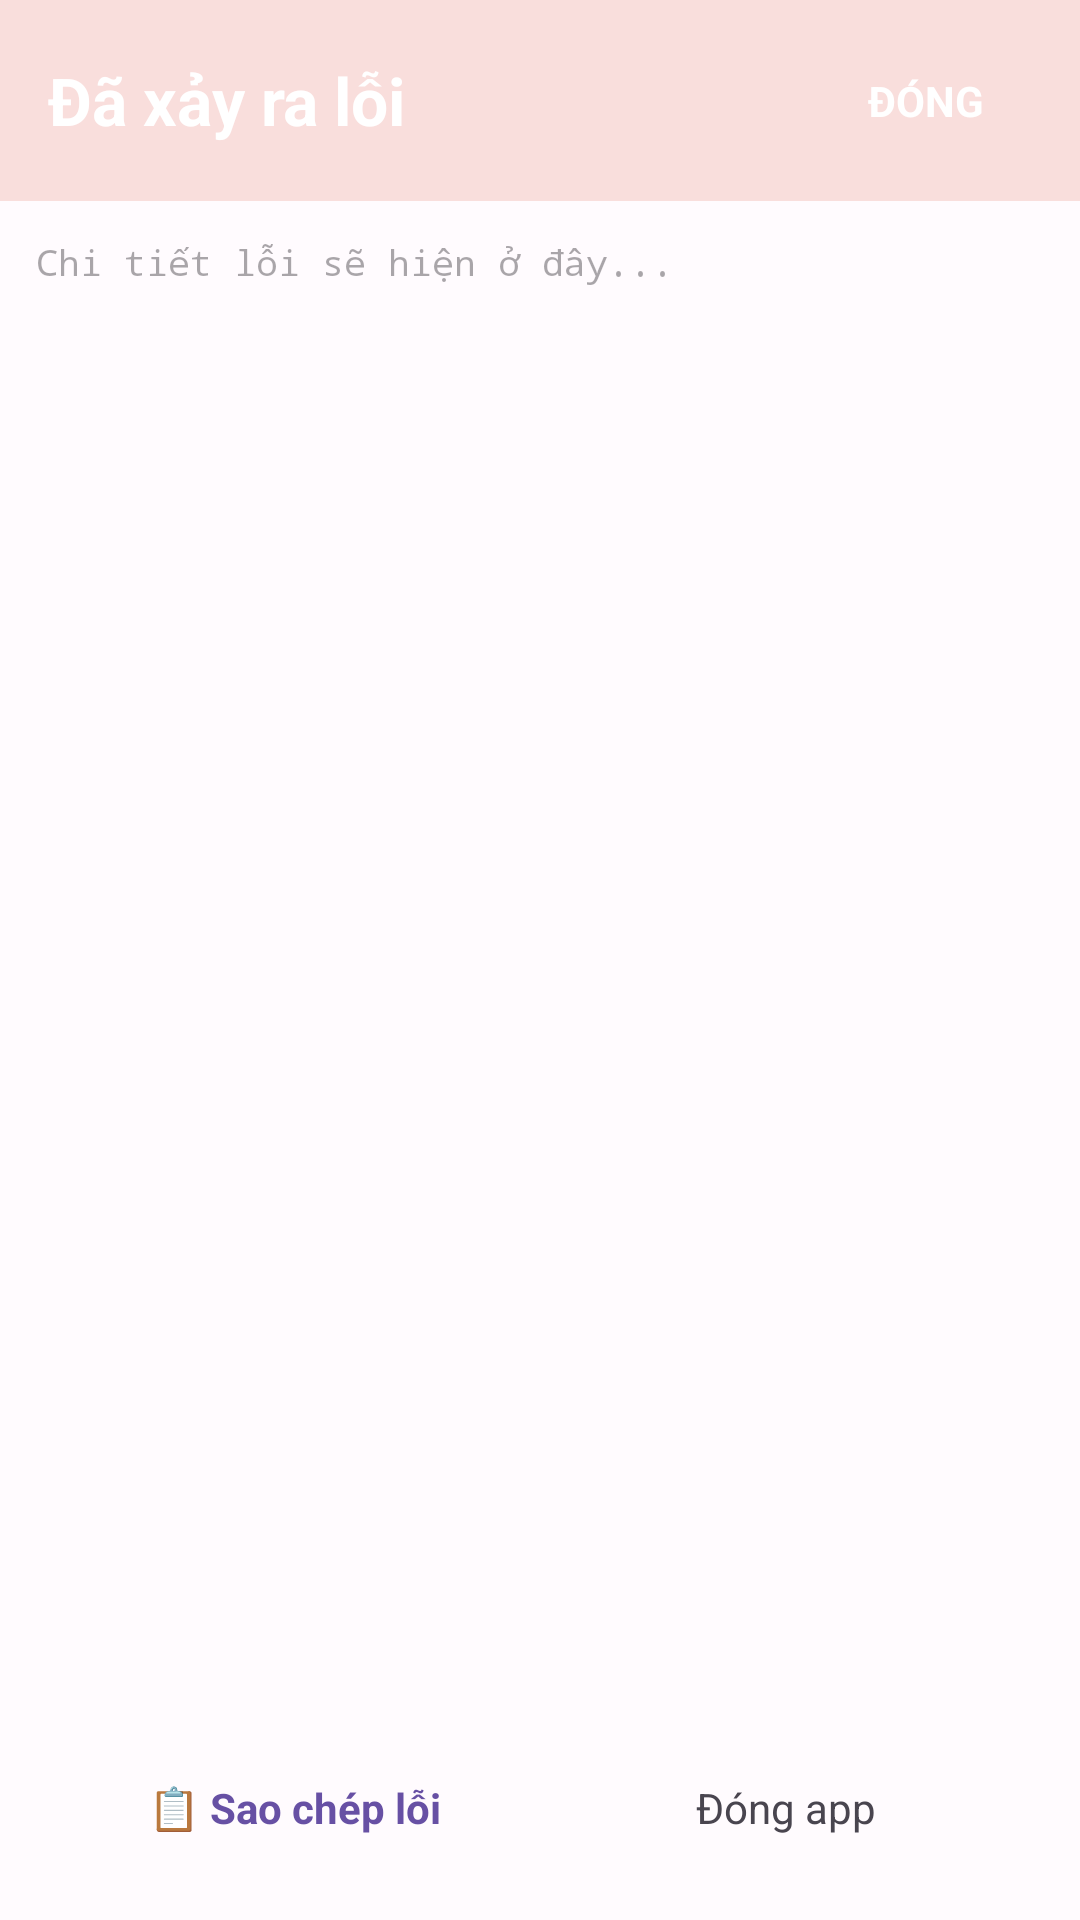

The Android layout XML behind this screen, and the referenced resources:
<!-- AndroidManifest.xml: activity theme Theme.AppClone -->
<!-- res/layout/activity_error_report.xml -->
<?xml version="1.0" encoding="utf-8"?>
<LinearLayout xmlns:android="http://schemas.android.com/apk/res/android"
    android:layout_width="match_parent"
    android:layout_height="match_parent"
    android:orientation="vertical"
    android:background="?android:colorBackground"
    android:fitsSystemWindows="true">

    
    <LinearLayout
        android:layout_width="match_parent"
        android:layout_height="wrap_content"
        android:orientation="horizontal"
        android:gravity="center_vertical"
        android:padding="16dp"
        android:background="?attr/colorErrorContainer">

        <TextView
            android:layout_width="0dp"
            android:layout_height="wrap_content"
            android:layout_weight="1"
            android:text="Đã xảy ra lỗi"
            android:textAppearance="?attr/textAppearanceTitleLarge"
            android:textColor="?attr/colorOnError"
            android:textStyle="bold" />

        <TextView
            android:id="@+id/btnClose"
            android:layout_width="wrap_content"
            android:layout_height="wrap_content"
            android:text="ĐÓNG"
            android:paddingHorizontal="16dp"
            android:paddingVertical="8dp"
            android:textColor="?attr/colorOnError"
            android:textSize="14sp"
            android:textStyle="bold"
            android:background="?android:attr/selectableItemBackgroundBorderless" />

    </LinearLayout>

    
    <ScrollView
        android:layout_width="match_parent"
        android:layout_height="0dp"
        android:layout_weight="1"
        android:padding="12dp"
        android:fillViewport="true">

        <TextView
            android:id="@+id/errorInput"
            android:layout_width="match_parent"
            android:layout_height="wrap_content"
            android:textSize="12sp"
            android:textColor="?attr/colorOnSurface"
            android:fontFamily="monospace"
            android:textIsSelectable="true"
            android:lineSpacingMultiplier="1.3"
            android:hint="Chi tiết lỗi sẽ hiện ở đây..." />

    </ScrollView>

    
    <LinearLayout
        android:layout_width="match_parent"
        android:layout_height="wrap_content"
        android:orientation="horizontal"
        android:gravity="center"
        android:padding="16dp">

        <TextView
            android:id="@+id/btnCopy"
            android:layout_width="0dp"
            android:layout_height="wrap_content"
            android:layout_weight="1"
            android:text="📋 Sao chép lỗi"
            android:paddingVertical="12dp"
            android:textColor="?attr/colorPrimary"
            android:textSize="14sp"
            android:textStyle="bold"
            android:gravity="center"
            android:background="?android:attr/selectableItemBackground" />

        <TextView
            android:id="@+id/btnClose2"
            android:layout_width="0dp"
            android:layout_height="wrap_content"
            android:layout_weight="1"
            android:text="Đóng app"
            android:paddingVertical="12dp"
            android:textColor="?attr/colorOnSurfaceVariant"
            android:textSize="14sp"
            android:gravity="center"
            android:background="?android:attr/selectableItemBackground" />

    </LinearLayout>

</LinearLayout>
<!-- resources referenced by this layout -->
<resources>
  <style name="Theme.AppClone" parent="Theme.Material3.DayNight.NoActionBar">
          <item name="colorPrimary">@color/md_theme_primary</item>
          <item name="colorOnPrimary">@color/md_theme_on_primary</item>
          <item name="colorPrimaryContainer">@color/md_theme_primary_container</item>
          <item name="colorOnPrimaryContainer">@color/md_theme_on_primary_container</item>
          <item name="colorSecondary">@color/md_theme_secondary</item>
          <item name="colorOnSecondary">@color/md_theme_on_secondary</item>
          <item name="colorSecondaryContainer">@color/md_theme_secondary_container</item>
          <item name="colorOnSecondaryContainer">@color/md_theme_on_secondary_container</item>
          <item name="colorTertiary">@color/md_theme_tertiary</item>
          <item name="colorOnTertiary">@color/md_theme_on_tertiary</item>
          <item name="colorTertiaryContainer">@color/md_theme_tertiary_container</item>
          <item name="colorOnTertiaryContainer">@color/md_theme_on_tertiary_container</item>
          <item name="colorError">@color/md_theme_error</item>
          <item name="colorOnError">@color/md_theme_on_error</item>
          <item name="colorErrorContainer">@color/md_theme_error_container</item>
          <item name="android:colorBackground">@color/md_theme_background</item>
          <item name="colorOnBackground">@color/md_theme_on_background</item>
          <item name="colorSurface">@color/md_theme_surface</item>
          <item name="colorOnSurface">@color/md_theme_on_surface</item>
          <item name="colorSurfaceVariant">@color/md_theme_surface_variant</item>
          <item name="colorOnSurfaceVariant">@color/md_theme_on_surface_variant</item>
          <item name="colorOutline">@color/md_theme_outline</item>
          <item name="colorOutlineVariant">@color/md_theme_outline_variant</item>
  
          
          <item name="android:statusBarColor">@android:color/transparent</item>
          <item name="android:navigationBarColor">@android:color/transparent</item>
          <item name="android:windowLightStatusBar">true</item>
          <item name="android:windowLightNavigationBar">true</item>
          <item name="android:fitsSystemWindows">false</item>
      </style>
  <color name="md_theme_primary">#6750A4</color>
  <color name="md_theme_on_primary">#FFFFFF</color>
  <color name="md_theme_primary_container">#EADDFF</color>
  <color name="md_theme_on_primary_container">#21005D</color>
  <color name="md_theme_secondary">#625B71</color>
  <color name="md_theme_on_secondary">#FFFFFF</color>
  <color name="md_theme_secondary_container">#E8DEF8</color>
  <color name="md_theme_on_secondary_container">#1D192B</color>
  <color name="md_theme_tertiary">#7D5260</color>
  <color name="md_theme_on_tertiary">#FFFFFF</color>
  <color name="md_theme_tertiary_container">#FFD8E4</color>
  <color name="md_theme_on_tertiary_container">#31111D</color>
  <color name="md_theme_error">#B3261E</color>
  <color name="md_theme_on_error">#FFFFFF</color>
  <color name="md_theme_error_container">#F9DEDC</color>
  <color name="md_theme_background">#FFFBFE</color>
  <color name="md_theme_on_background">#1C1B1F</color>
  <color name="md_theme_surface">#FFFBFE</color>
  <color name="md_theme_on_surface">#1C1B1F</color>
  <color name="md_theme_surface_variant">#E7E0EC</color>
  <color name="md_theme_on_surface_variant">#49454F</color>
  <color name="md_theme_outline">#79747E</color>
  <color name="md_theme_outline_variant">#CAC4D0</color>
</resources>
